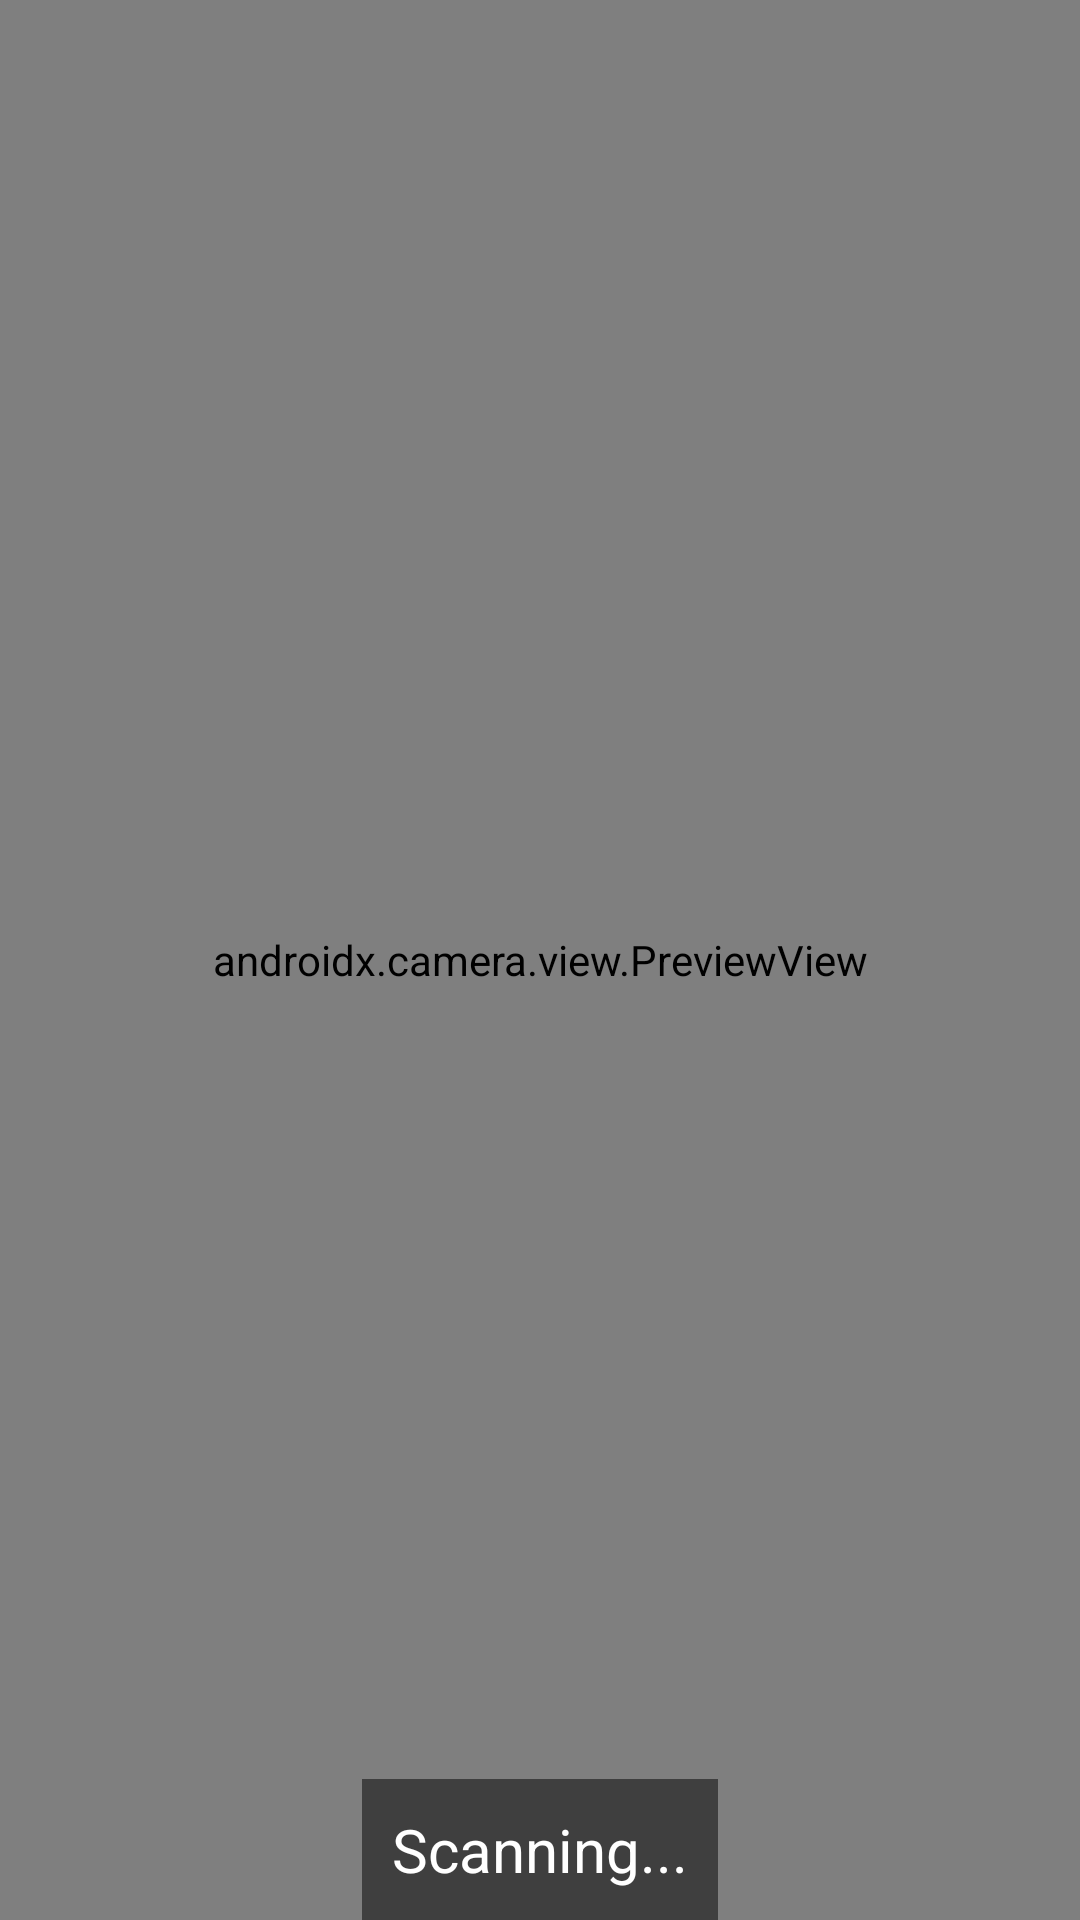

Here is an Android app screen rendered from its layout file. Give the layout XML and the strings, colors and styles it references.
<!-- AndroidManifest.xml: application theme Theme.InternIntelligence_FaceDetection -->
<!-- res/layout/fragment_camera.xml -->
<?xml version="1.0" encoding="utf-8"?>
<androidx.constraintlayout.widget.ConstraintLayout xmlns:android="http://schemas.android.com/apk/res/android"
    xmlns:tools="http://schemas.android.com/tools"
    android:layout_width="match_parent"
    android:layout_height="match_parent"
    xmlns:app="http://schemas.android.com/apk/res-auto"
    tools:context=".ui.camera.CameraFragment">

    <androidx.camera.view.PreviewView
        android:id="@+id/previewView"
        android:layout_width="match_parent"
        android:layout_height="match_parent"
        app:layout_constraintTop_toTopOf="parent"
        app:layout_constraintBottom_toBottomOf="parent"/>

    <TextView
        android:id="@+id/tvDetectedFace"
        android:layout_width="wrap_content"
        android:layout_height="wrap_content"
        android:text="Scanning..."
        android:textSize="20sp"
        android:textColor="#FFFFFF"
        android:background="#80000000"
        android:padding="10dp"
        app:layout_constraintBottom_toBottomOf="parent"
        app:layout_constraintStart_toStartOf="parent"
        app:layout_constraintEnd_toEndOf="parent"/>

</androidx.constraintlayout.widget.ConstraintLayout>
<!-- resources referenced by this layout -->
<resources>
  <style name="Theme.InternIntelligence_FaceDetection" parent="Base.Theme.InternIntelligence_FaceDetection" />
  <style name="Base.Theme.InternIntelligence_FaceDetection" parent="Theme.Material3.DayNight.NoActionBar">
          
          
      </style>
</resources>
